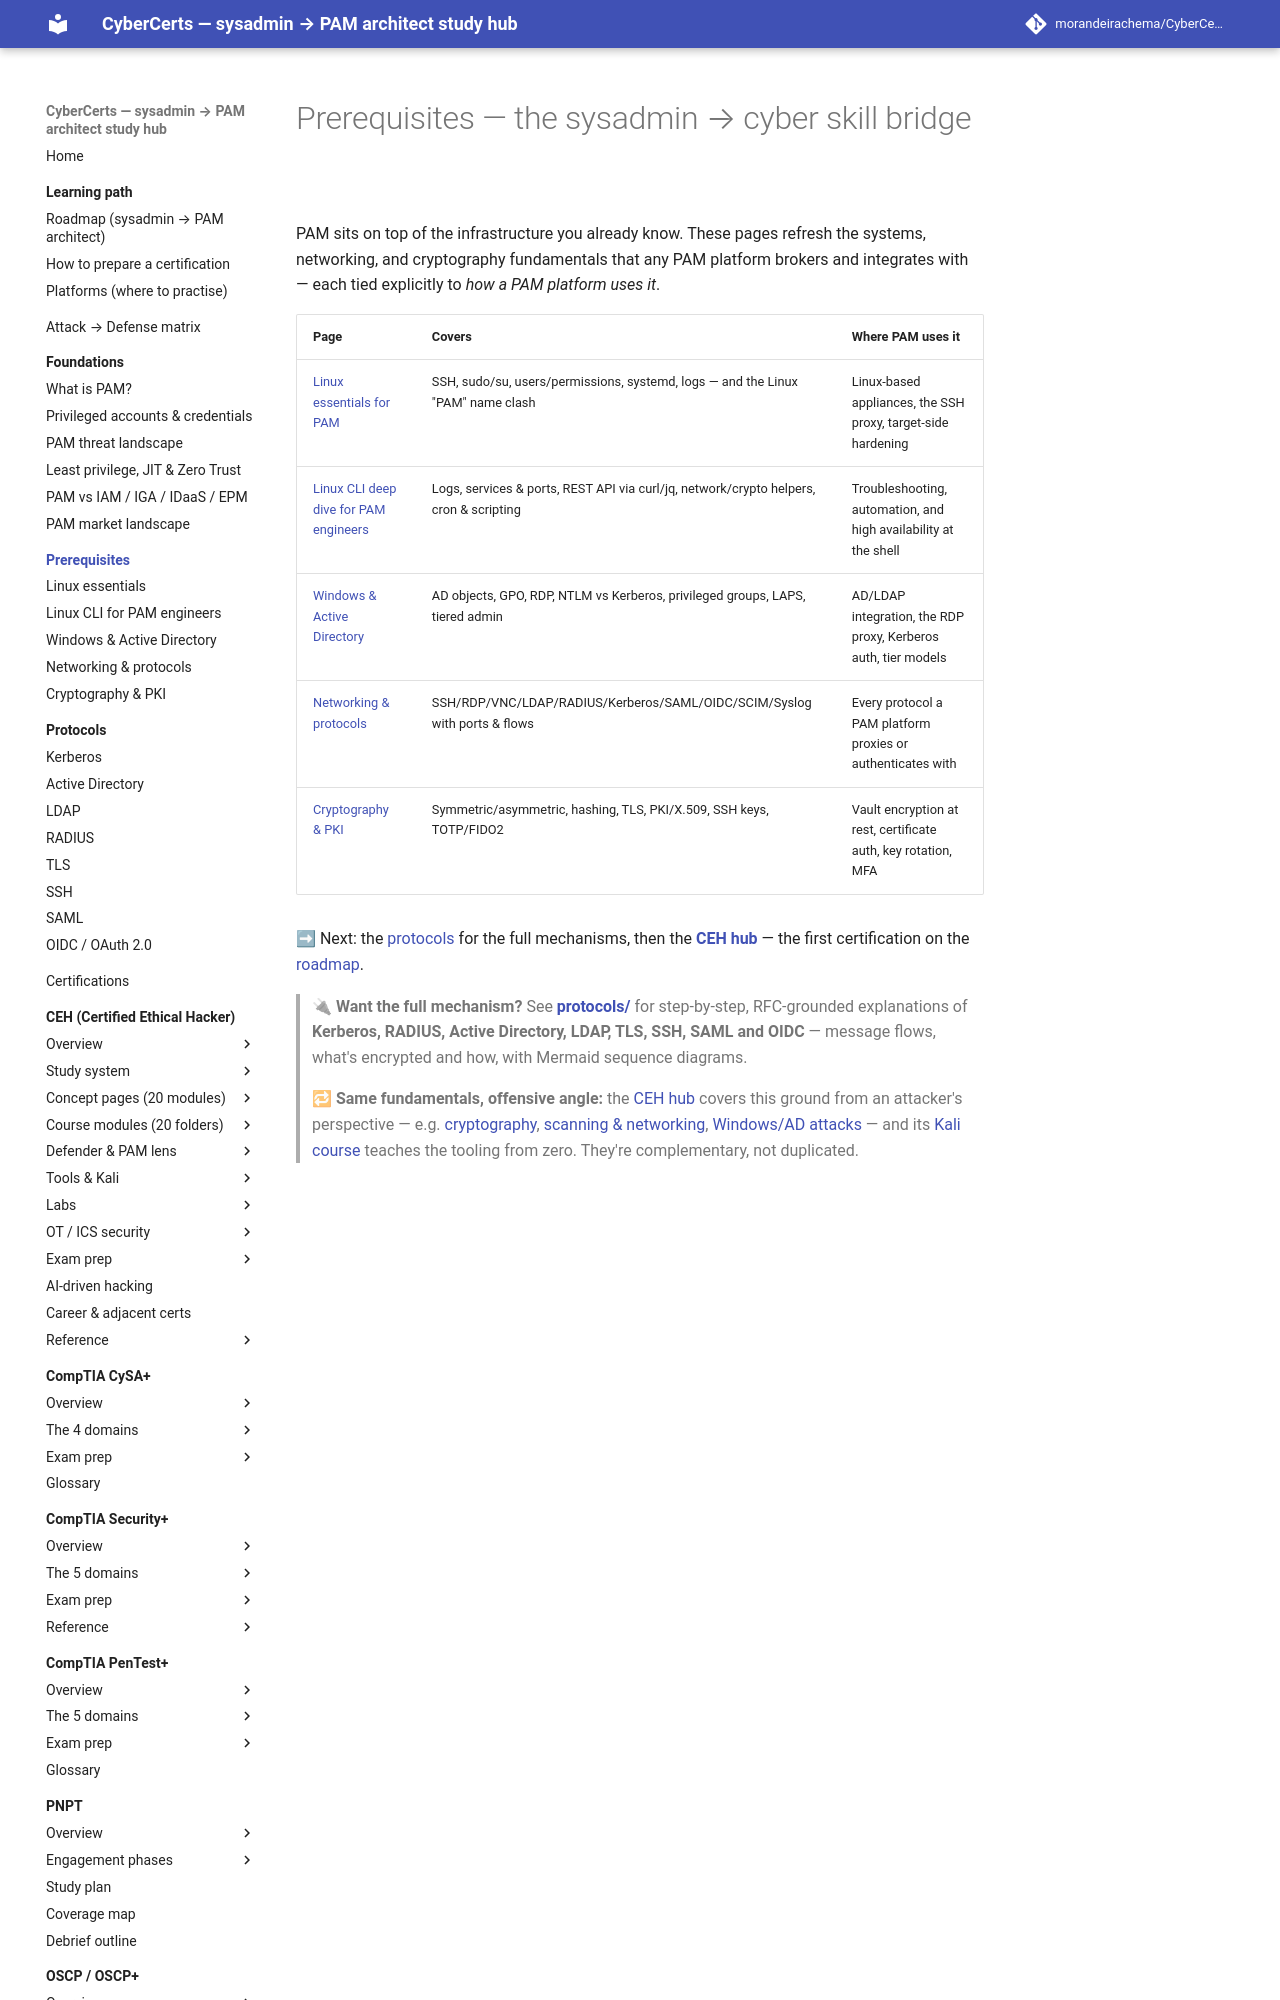

repository: morandeirachema/CyberCerts · page: prerequisites/index.html · generator: mkdocs

# Prerequisites — the sysadmin → cyber skill bridge

PAM sits on top of the infrastructure you already know. These pages refresh the systems,
networking, and cryptography fundamentals that any PAM platform brokers and integrates with —
each tied explicitly to *how a PAM platform uses it*.

| Page | Covers | Where PAM uses it |
|------|--------|-------------------|
| [Linux essentials for PAM](linux-essentials-for-pam.md) | SSH, sudo/su, users/permissions, systemd, logs — and the Linux "PAM" name clash | Linux-based appliances, the SSH proxy, target-side hardening |
| [Linux CLI deep dive for PAM engineers](linux-cli-for-pam-engineers.md) | Logs, services & ports, REST API via curl/jq, network/crypto helpers, cron & scripting | Troubleshooting, automation, and high availability at the shell |
| [Windows & Active Directory](windows-and-active-directory.md) | AD objects, GPO, RDP, NTLM vs Kerberos, privileged groups, LAPS, tiered admin | AD/LDAP integration, the RDP proxy, Kerberos auth, tier models |
| [Networking & protocols](networking-and-protocols.md) | SSH/RDP/VNC/LDAP/RADIUS/Kerberos/SAML/OIDC/SCIM/Syslog with ports & flows | Every protocol a PAM platform proxies or authenticates with |
| [Cryptography & PKI](cryptography-and-pki.md) | Symmetric/asymmetric, hashing, TLS, PKI/X.509, SSH keys, TOTP/FIDO2 | Vault encryption at rest, certificate auth, key rotation, MFA |

➡ Next: the [protocols](../protocols/README.md) for the full mechanisms, then the
**[CEH hub](../certs/ceh/README.md)** — the first certification on the
[roadmap](../learning/roadmap.md).
